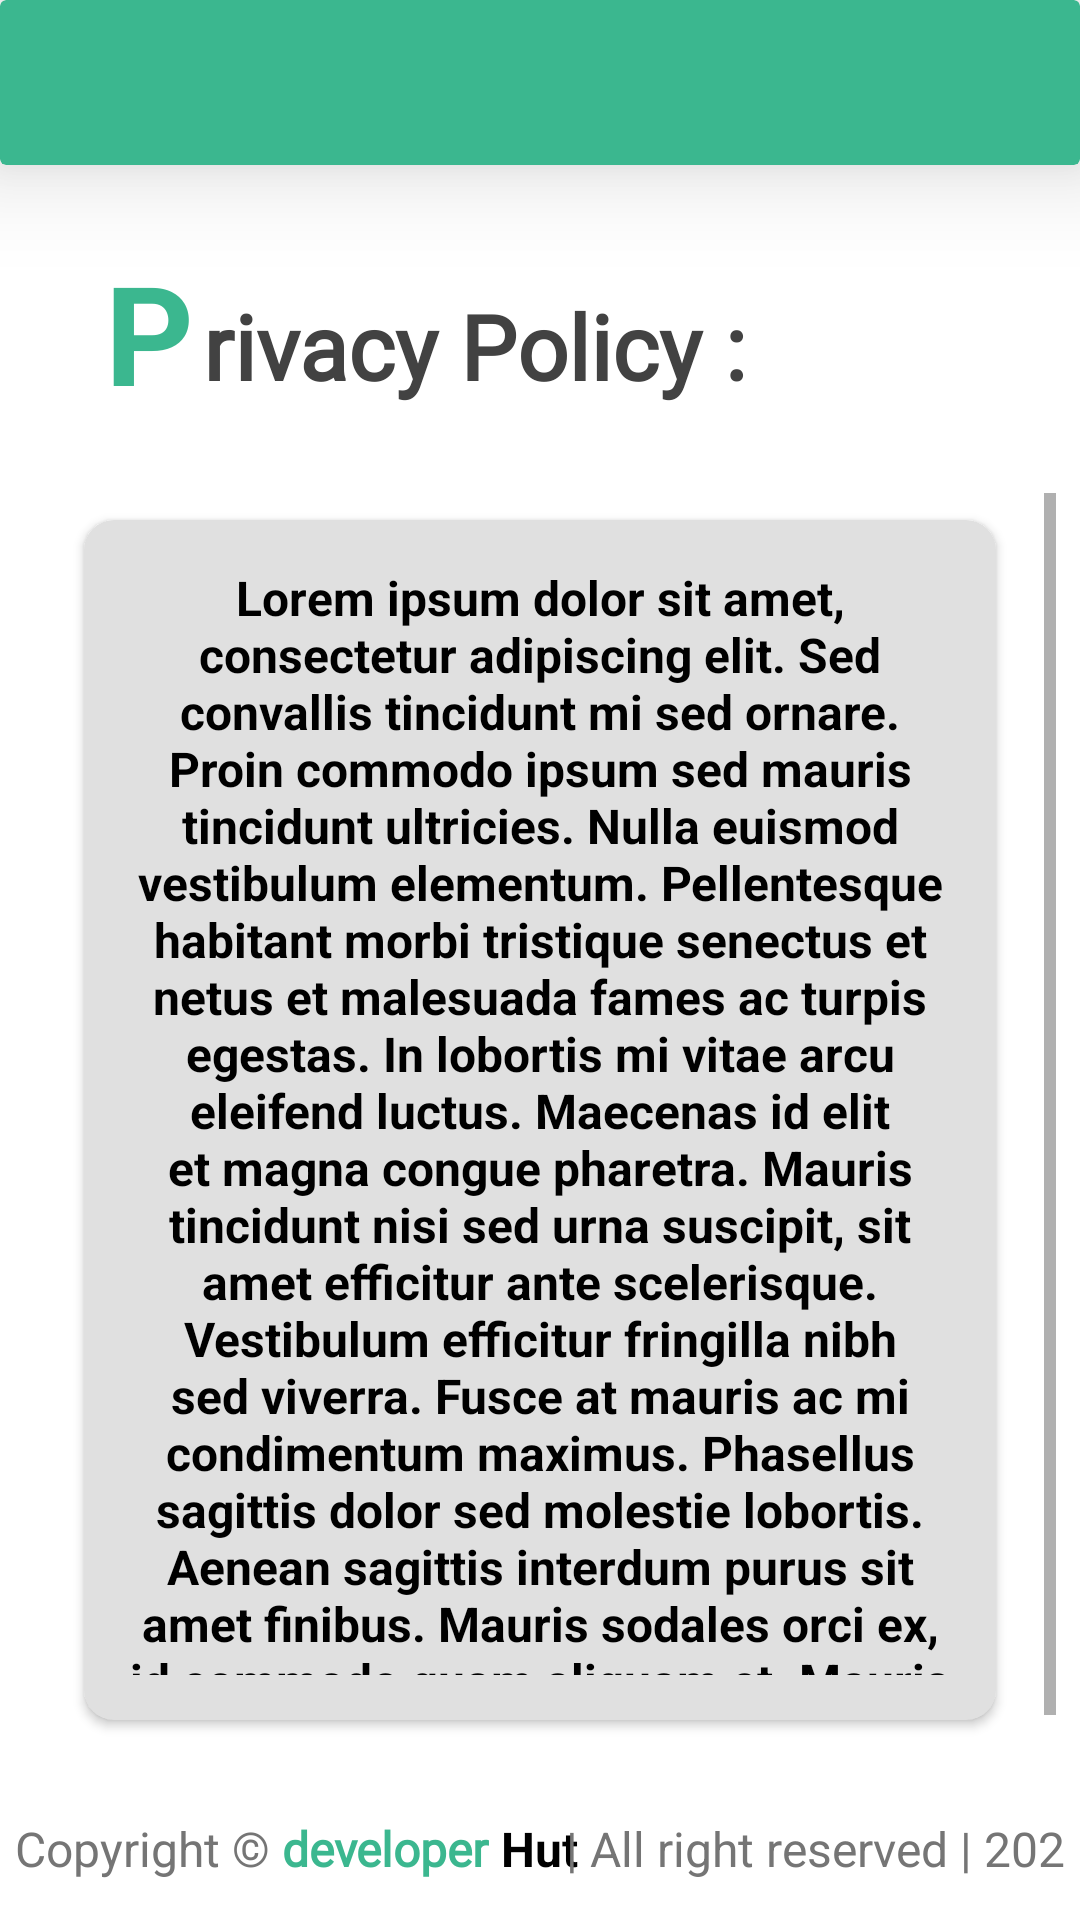

Reconstruct the res/layout file that produces this screen, plus the resources it refers to.
<!-- AndroidManifest.xml: application theme Theme.DeveloperHut -->
<!-- res/layout/activity_privacy_policy.xml -->
<?xml version="1.0" encoding="utf-8"?>
<androidx.constraintlayout.widget.ConstraintLayout xmlns:android="http://schemas.android.com/apk/res/android"
    xmlns:app="http://schemas.android.com/apk/res-auto"
    xmlns:tools="http://schemas.android.com/tools"
    android:layout_width="match_parent"
    android:layout_height="match_parent"
    android:background="@drawable/background_img_1"
    android:elevation="20dp"
    android:fitsSystemWindows="true"
    android:focusable="true"
    android:focusableInTouchMode="true"
    tools:context=".PrivacyPolicyActivity">

    <androidx.cardview.widget.CardView
        android:id="@+id/cardView3"
        android:layout_width="match_parent"
        android:layout_height="55dp"
        app:cardBackgroundColor="@color/PBC_2"
        app:cardElevation="20dp"
        app:layout_constraintEnd_toEndOf="parent"
        app:layout_constraintStart_toStartOf="parent"
        app:layout_constraintTop_toTopOf="parent">

        <androidx.constraintlayout.widget.ConstraintLayout
            android:layout_width="match_parent"
            android:layout_height="match_parent"
            android:background="@android:color/transparent">

            <ImageView
                android:id="@+id/back_btn_PPAc"
                android:layout_width="55dp"
                android:layout_height="match_parent"
                android:layout_marginStart="5dp"
                android:clickable="true"
                android:contentDescription="@string/Content_descriptions"
                android:elevation="50dp"
                android:focusable="true"
                android:focusableInTouchMode="true"
                android:padding="10dp"
                android:src="@drawable/ic_back_arrow"
                app:layout_constraintBottom_toBottomOf="parent"
                app:layout_constraintStart_toStartOf="parent"
                app:layout_constraintTop_toTopOf="parent"
                app:tint="@color/white" />

        </androidx.constraintlayout.widget.ConstraintLayout>


    </androidx.cardview.widget.CardView>

    <LinearLayout
        android:id="@+id/linearLayout11"
        android:layout_width="match_parent"
        android:layout_height="wrap_content"
        android:fitsSystemWindows="true"
        android:focusable="true"
        android:focusableInTouchMode="true"
        android:orientation="vertical"
        android:padding="10dp"
        app:layout_constraintEnd_toEndOf="parent"
        app:layout_constraintStart_toStartOf="parent"
        app:layout_constraintTop_toBottomOf="@+id/cardView3">

        <androidx.constraintlayout.widget.ConstraintLayout
            android:layout_width="wrap_content"
            android:layout_height="wrap_content"
            android:layout_marginLeft="20dp"
            android:layout_marginTop="10dp"
            android:background="@android:color/transparent">

            <TextView
                android:id="@+id/textView7"
                android:layout_width="wrap_content"
                android:layout_height="wrap_content"
                android:layout_marginStart="5dp"
                android:layout_marginTop="5dp"
                android:layout_marginBottom="5dp"
                android:elevation="50dp"
                android:focusable="true"
                android:focusableInTouchMode="true"
                android:gravity="center"
                android:text="P"
                android:textAlignment="center"
                android:textAllCaps="true"
                android:textColor="@color/PBC_2"
                android:textSize="46sp"
                android:textStyle="bold"
                app:layout_constraintBottom_toBottomOf="parent"
                app:layout_constraintStart_toStartOf="parent"
                app:layout_constraintTop_toTopOf="parent" />

            <TextView
                android:layout_width="wrap_content"
                android:layout_height="wrap_content"
                android:layout_marginStart="3dp"
                android:layout_marginEnd="5dp"
                android:layout_marginBottom="6dp"
                android:elevation="50dp"
                android:focusable="true"
                android:focusableInTouchMode="true"
                android:fontFamily="@font/oxygen_bold"
                android:gravity="center"
                android:text="rivacy Policy :"
                android:textAlignment="center"
                android:textAllCaps="false"
                android:textColor="@color/ks_grey_800"
                android:textSize="30sp"
                android:textStyle="bold"
                app:layout_constraintBottom_toBottomOf="@+id/textView7"
                app:layout_constraintEnd_toEndOf="parent"
                app:layout_constraintStart_toEndOf="@+id/textView7" />

        </androidx.constraintlayout.widget.ConstraintLayout>

    </LinearLayout>

    <androidx.constraintlayout.widget.ConstraintLayout
        android:layout_width="0dp"
        android:layout_height="0dp"
        android:layout_marginBottom="10dp"
        android:background="@android:color/transparent"
        android:fitsSystemWindows="true"
        app:layout_constraintBottom_toTopOf="@+id/linearLayout5"
        app:layout_constraintEnd_toEndOf="parent"
        app:layout_constraintStart_toStartOf="parent"
        app:layout_constraintTop_toBottomOf="@+id/linearLayout11">

        <ScrollView
            android:layout_width="match_parent"
            android:layout_height="match_parent"
            android:layout_marginStart="8dp"
            android:layout_marginTop="8dp"
            android:layout_marginEnd="8dp"
            android:layout_marginBottom="8dp"
            android:contentDescription="@string/Content_descriptions"
            app:layout_constraintBottom_toBottomOf="parent"
            app:layout_constraintEnd_toEndOf="parent"
            app:layout_constraintStart_toStartOf="parent"
            app:layout_constraintTop_toTopOf="parent">

            <LinearLayout
                android:layout_width="match_parent"
                android:layout_height="wrap_content"
                android:layout_gravity="center"
                android:gravity="center"
                android:orientation="vertical">

                <androidx.cardview.widget.CardView
                    android:layout_width="match_parent"
                    android:layout_height="400dp"
                    android:layout_margin="20dp"
                    android:elevation="10dp"
                    android:fitsSystemWindows="true"
                    android:focusable="true"
                    android:focusableInTouchMode="true"
                    app:cardBackgroundColor="@color/ks_grey_300"
                    app:cardCornerRadius="10dp">

                    <TextView
                        android:layout_width="match_parent"
                        android:layout_height="match_parent"
                        android:layout_gravity="center"
                        android:gravity="center"
                        android:padding="15dp"
                        android:text="@string/Privacy_Policy_text"
                        android:textAlignment="center"
                        android:textAllCaps="false"
                        android:textColor="@color/black"
                        android:textSize="16sp"
                        android:textStyle="bold" />

                </androidx.cardview.widget.CardView>


            </LinearLayout>

        </ScrollView>

    </androidx.constraintlayout.widget.ConstraintLayout>

    <LinearLayout
        android:id="@+id/linearLayout5"
        android:layout_width="match_parent"
        android:layout_height="wrap_content"
        android:layout_marginBottom="8dp"
        android:elevation="250dp"
        android:focusable="true"
        android:focusableInTouchMode="true"
        android:gravity="center"
        android:orientation="vertical"
        android:padding="5dp"
        app:layout_constraintBottom_toBottomOf="parent"
        app:layout_constraintEnd_toEndOf="parent"
        app:layout_constraintStart_toStartOf="parent">

        <androidx.constraintlayout.widget.ConstraintLayout
            android:layout_width="wrap_content"
            android:layout_height="wrap_content"
            android:background="@color/ks_transparent_1000">

            <TextView
                android:id="@+id/textView3"
                android:layout_width="wrap_content"
                android:layout_height="wrap_content"
                android:layout_gravity="center"
                android:gravity="center"
                android:text="Copyright ©"
                android:textAlignment="center"
                android:textAllCaps="false"
                android:textColor="@color/ks_grey_600"
                android:textSize="16sp"
                app:layout_constraintBottom_toBottomOf="parent"
                app:layout_constraintStart_toStartOf="parent"
                app:layout_constraintTop_toTopOf="parent" />

            <TextView
                android:id="@+id/textView4"
                android:layout_width="wrap_content"
                android:layout_height="wrap_content"
                android:layout_gravity="center"
                android:fontFamily="@font/pt_sans_bold"
                android:gravity="center"
                android:text=" developer"
                android:textAlignment="center"
                android:textAllCaps="false"
                android:textColor="@color/PBC_2"
                android:textSize="16sp"
                android:textStyle="bold"
                app:layout_constraintBottom_toBottomOf="@+id/textView3"
                app:layout_constraintStart_toEndOf="@+id/textView3"
                app:layout_constraintTop_toTopOf="@+id/textView3" />

            <TextView
                android:id="@+id/textView5"
                android:layout_width="wrap_content"
                android:layout_height="wrap_content"
                android:layout_gravity="center"
                android:gravity="center"
                android:text=" Hut"
                android:textAlignment="center"
                android:textAllCaps="false"
                android:textColor="@color/black"
                android:textSize="16sp"
                android:textStyle="bold"
                app:layout_constraintBottom_toBottomOf="@+id/textView4"
                app:layout_constraintStart_toEndOf="@+id/textView4"
                app:layout_constraintTop_toTopOf="@+id/textView4" />

            <TextView
                android:layout_width="wrap_content"
                android:layout_height="wrap_content"
                android:layout_gravity="center"
                android:gravity="center"
                android:text=" | All right reserved | 2021"
                android:textAlignment="center"
                android:textAllCaps="false"
                android:textColor="@color/ks_grey_600"
                android:textSize="16sp"
                app:layout_constraintBottom_toBottomOf="@+id/textView5"
                app:layout_constraintEnd_toEndOf="parent"
                app:layout_constraintStart_toEndOf="@+id/textView5"
                app:layout_constraintTop_toTopOf="@+id/textView5" />


        </androidx.constraintlayout.widget.ConstraintLayout>

    </LinearLayout>

</androidx.constraintlayout.widget.ConstraintLayout>
<!-- resources referenced by this layout -->
<resources>
  <color name="PBC_2">#3bb78f</color>
  <color name="black">#FF000000</color>
  <color name="ks_grey_300">#E0E0E0</color>
  <color name="ks_grey_600">#757575</color>
  <color name="ks_grey_800">#424242</color>
  <color name="ks_transparent_1000">#00000000</color>
  <color name="white">#FFFFFFFF</color>
  <string name="Content_descriptions">All developerHut Project Content Descriptions</string>
  <string name="Privacy_Policy_text">Lorem ipsum dolor sit amet, consectetur adipiscing elit. Sed convallis tincidunt mi sed ornare. Proin commodo ipsum sed mauris tincidunt ultricies. Nulla euismod vestibulum elementum. Pellentesque habitant morbi tristique senectus et netus et malesuada fames ac turpis egestas. In lobortis mi vitae arcu eleifend luctus. Maecenas id elit et magna congue pharetra. Mauris tincidunt nisi sed urna suscipit, sit amet efficitur ante scelerisque. Vestibulum efficitur fringilla nibh sed viverra. Fusce at mauris ac mi condimentum maximus. Phasellus sagittis dolor sed molestie lobortis. Aenean sagittis interdum purus sit amet finibus. Mauris sodales orci ex, id commodo quam aliquam et. Mauris eu suscipit nunc. Aenean mollis ullamcorper lacus, vel feugiat ante. Etiam tempor eu nibh et ultrices. \n Nunc in congue tellus. Nullam finibus porta ante, id vehicula lorem hendrerit eget. Cras semper vel augue vel sodales. Praesent eu scelerisque leo. In interdum auctor sagittis. Pellentesque eu risus massa. Curabitur accumsan in dolor vitae convallis. Maecenas eu convallis urna. Duis in quam a massa aliquam efficitur. Maecenas et lorem mi. Sed eu pellentesque sapien. Lorem ipsum dolor sit amet, consectetur adipiscing elit. Class aptent taciti sociosqu ad litora torquent per conubia nostra, per inceptos himenaeos.</string>
  <style name="Theme.DeveloperHut" parent="Theme.MaterialComponents.DayNight.NoActionBar">
          
          <item name="colorPrimary">@color/PBC_2</item>
          <item name="colorPrimaryVariant">@color/PBC_2</item>
          <item name="colorOnPrimary">@color/black</item>
          
          <item name="colorSecondary">@color/PBC_2</item>
          <item name="colorSecondaryVariant">@color/PBC_2</item>
          <item name="colorOnSecondary">@color/black</item>
          
          <item name="android:statusBarColor" tools:targetApi="l">?attr/colorPrimaryVariant</item>
          
      </style>
</resources>
